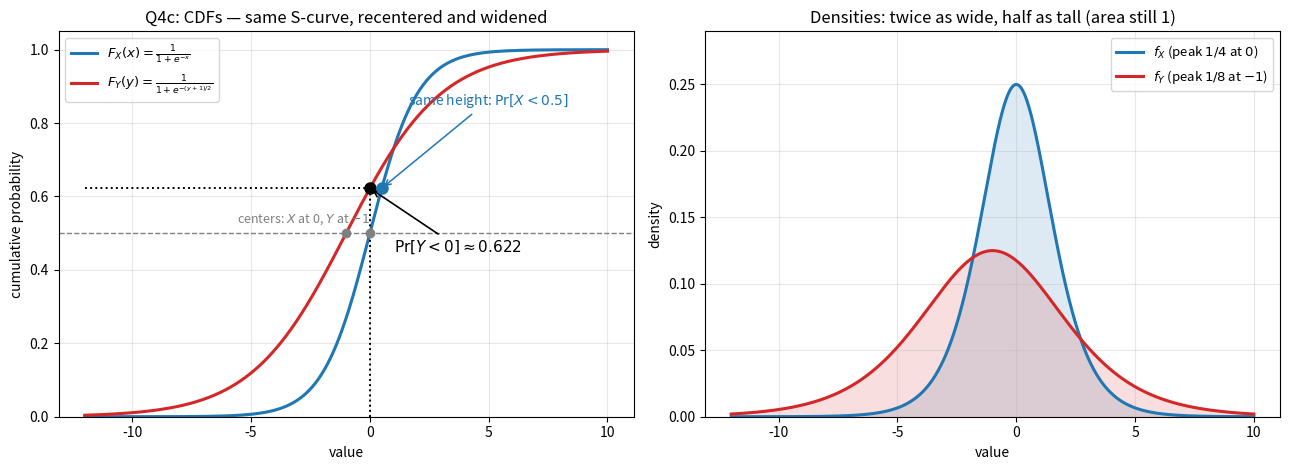

This figure's Python source: (Note: this script raises an exception after producing the figure.)
"""Q4c: logistic X vs Y = 2X - 1, CDFs and densities."""
import numpy as np, matplotlib
matplotlib.use("Agg")
import matplotlib.pyplot as plt

t = np.linspace(-12, 10, 1400)
FX = 1 / (1 + np.exp(-t))
FY = 1 / (1 + np.exp(-(t + 1) / 2))
fX = FX * (1 - FX)
fY = 0.5 * FY * (1 - FY)

fig, axes = plt.subplots(1, 2, figsize=(13, 4.8))

ax = axes[0]
ax.plot(t, FX, lw=2.2, label=r"$F_X(x)=\frac{1}{1+e^{-x}}$")
ax.plot(t, FY, lw=2.2, color="tab:red", label=r"$F_Y(y)=\frac{1}{1+e^{-(y+1)/2}}$")
p = 1 / (1 + np.exp(-0.5))
ax.plot([0, 0], [0, p], "k:", lw=1.4)
ax.plot([-12, 0], [p, p], "k:", lw=1.4)
ax.plot([0], [p], "o", color="k", ms=8, zorder=5)
ax.annotate(r"$\Pr[Y<0]\approx0.622$", xy=(0, p), xytext=(1.0, 0.45),
            fontsize=11, arrowprops=dict(arrowstyle="->", lw=1.2))
ax.plot([0.5], [p], "o", color="tab:blue", ms=8, zorder=5)
ax.annotate(r"same height: $\Pr[X<0.5]$", xy=(0.5, p), xytext=(1.6, 0.85),
            fontsize=10, color="tab:blue",
            arrowprops=dict(arrowstyle="->", lw=1.1, color="tab:blue"))
ax.axhline(.5, color="gray", ls="--", lw=1)
ax.plot([0, -1], [.5, .5], "o", ms=6, color="gray")
ax.text(-5.6, .53, "centers: $X$ at 0, $Y$ at $-1$", fontsize=9, color="gray")
ax.set(title="Q4c: CDFs — same S-curve, recentered and widened",
       xlabel="value", ylabel="cumulative probability", ylim=(0, 1.05))
ax.legend(loc="upper left", fontsize=9.5); ax.grid(alpha=.3)

ax = axes[1]
ax.plot(t, fX, lw=2.2, label=r"$f_X$ (peak $1/4$ at $0$)")
ax.plot(t, fY, lw=2.2, color="tab:red", label=r"$f_Y$ (peak $1/8$ at $-1$)")
ax.fill_between(t, fX, alpha=.15)
ax.fill_between(t, fY, alpha=.15, color="tab:red")
ax.set(title="Densities: twice as wide, half as tall (area still 1)",
       xlabel="value", ylabel="density", ylim=(0, .29))
ax.legend(fontsize=9.5); ax.grid(alpha=.3)

fig.tight_layout(); fig.savefig("solutions/q4c_comparison.png", dpi=150)
